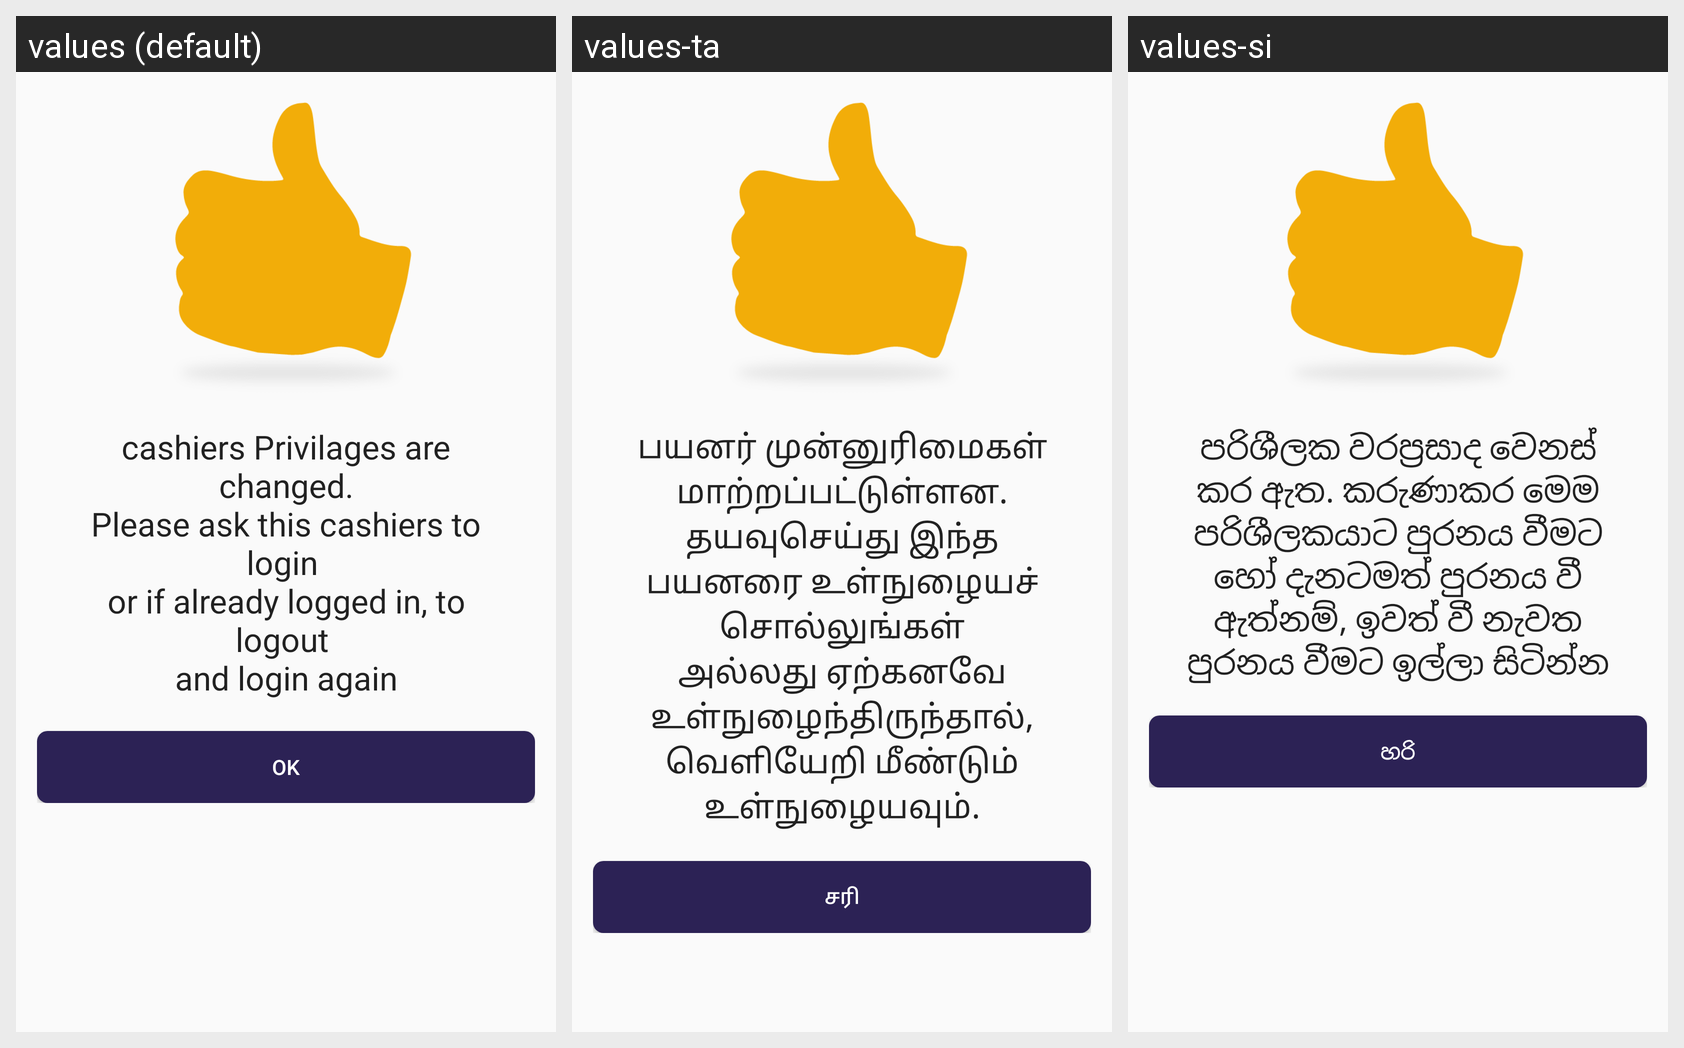

Locale-by-locale string values for the Android screen shown in this grid:
Android screen res/layout/activity_user_authorisation_desc.xml rendered under 3 locales, left to right: values (default), values-ta, values-si. Device: Nexus 5 (rendered at 1080×1920; each locale shown at half size, 540×960, under a caption strip naming it); theme AppTheme.
Strings drawn on this screen, with the default value and each locale's value (text and hints the layout hard-codes, and strings that could not be matched under every locale, appear in the picture but are not listed):

user_success_msg
  values: cashiers Privilages are changed.
      Please ask this cashiers to login 
      or if already logged in, to logout 
      and login again
  values-ta: பயனர் முன்னுரிமைகள் மாற்றப்பட்டுள்ளன. தயவுசெய்து இந்த பயனரை உள்நுழையச் சொல்லுங்கள் அல்லது ஏற்கனவே உள்நுழைந்திருந்தால், வெளியேறி மீண்டும் உள்நுழையவும்.
  values-si: පරිශීලක වරප්‍රසාද වෙනස් කර ඇත. කරුණාකර මෙම පරිශීලකයාට පුරනය වීමට හෝ දැනටමත් පුරනය වී ඇත්නම්, ඉවත් වී නැවත පුරනය වීමට ඉල්ලා සිටින්න

ok
  values: OK
  values-ta: சரி
  values-si: හරි
